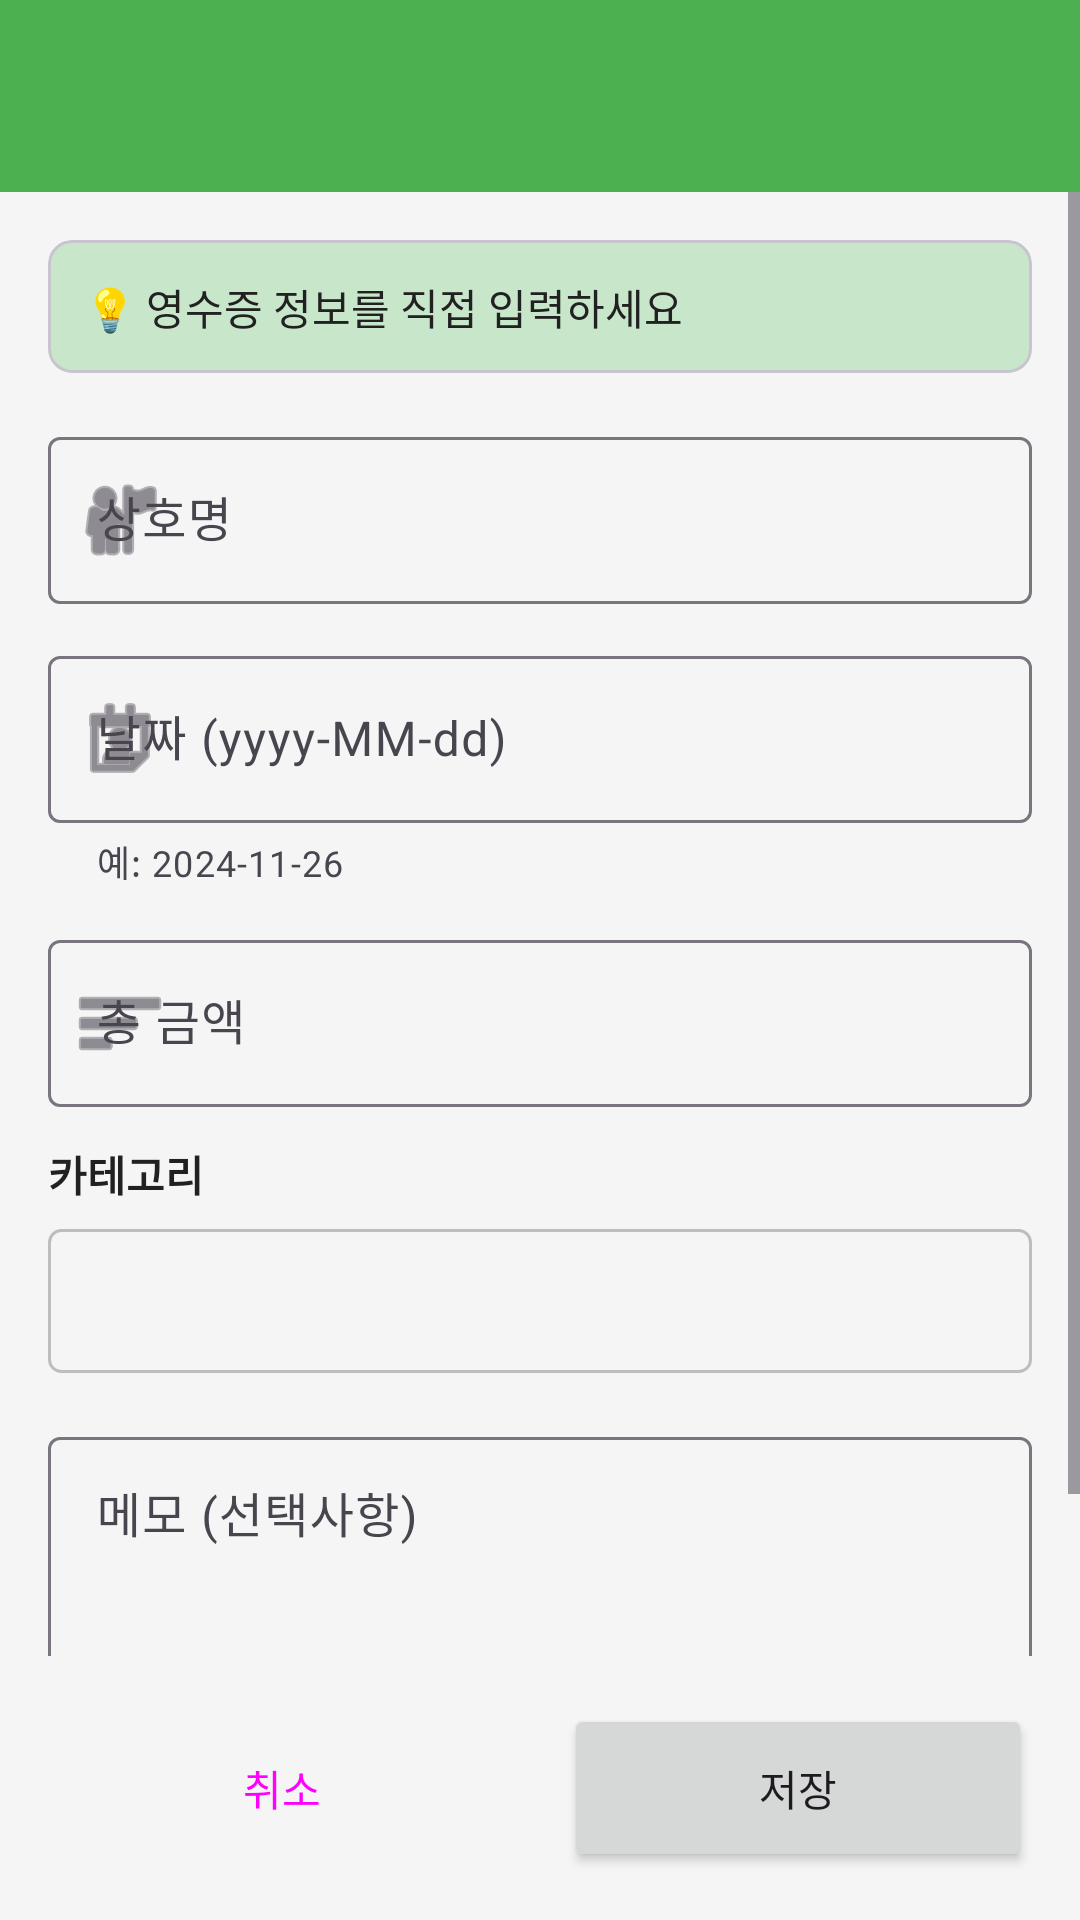

Write the Android layout XML for this screen, with the resource values it uses.
<!-- AndroidManifest.xml: activity theme Theme.SaveMate -->
<!-- res/layout/activity_manual_input.xml -->
<?xml version="1.0" encoding="utf-8"?>
<LinearLayout xmlns:android="http://schemas.android.com/apk/res/android"
    xmlns:app="http://schemas.android.com/apk/res-auto"
    android:layout_width="match_parent"
    android:layout_height="match_parent"
    android:orientation="vertical">

    <com.google.android.material.appbar.MaterialToolbar
        android:id="@+id/toolbar"
        android:layout_width="match_parent"
        android:layout_height="?attr/actionBarSize"
        android:background="@color/primary"
        android:elevation="4dp"
        app:titleTextColor="@color/white" />

    <ScrollView
        android:layout_width="match_parent"
        android:layout_height="0dp"
        android:layout_weight="1"
        android:fillViewport="true">

        <LinearLayout
            android:layout_width="match_parent"
            android:layout_height="wrap_content"
            android:orientation="vertical"
            android:padding="16dp">

            
            <com.google.android.material.card.MaterialCardView
                android:layout_width="match_parent"
                android:layout_height="wrap_content"
                android:layout_marginBottom="16dp"
                app:cardBackgroundColor="@color/primary_light"
                app:cardCornerRadius="8dp"
                app:cardElevation="0dp">

                <TextView
                    android:layout_width="match_parent"
                    android:layout_height="wrap_content"
                    android:padding="12dp"
                    android:text="💡 영수증 정보를 직접 입력하세요"
                    android:textColor="@color/text_primary"
                    android:textSize="14sp" />

            </com.google.android.material.card.MaterialCardView>

            
            <com.google.android.material.textfield.TextInputLayout
                android:layout_width="match_parent"
                android:layout_height="wrap_content"
                android:layout_marginBottom="12dp"
                android:hint="상호명"
                app:boxBackgroundMode="outline"
                app:startIconDrawable="@android:drawable/ic_menu_myplaces">

                <com.google.android.material.textfield.TextInputEditText
                    android:id="@+id/et_store_name"
                    android:layout_width="match_parent"
                    android:layout_height="wrap_content"
                    android:inputType="text"
                    android:maxLines="1" />

            </com.google.android.material.textfield.TextInputLayout>

            
            <com.google.android.material.textfield.TextInputLayout
                android:layout_width="match_parent"
                android:layout_height="wrap_content"
                android:layout_marginBottom="12dp"
                android:hint="날짜 (yyyy-MM-dd)"
                app:boxBackgroundMode="outline"
                app:helperText="예: 2024-11-26"
                app:startIconDrawable="@android:drawable/ic_menu_my_calendar">

                <com.google.android.material.textfield.TextInputEditText
                    android:id="@+id/et_date"
                    android:layout_width="match_parent"
                    android:layout_height="wrap_content"
                    android:inputType="date"
                    android:maxLines="1" />

            </com.google.android.material.textfield.TextInputLayout>

            
            <com.google.android.material.textfield.TextInputLayout
                android:layout_width="match_parent"
                android:layout_height="wrap_content"
                android:layout_marginBottom="12dp"
                android:hint="총 금액"
                app:boxBackgroundMode="outline"
                app:suffixText="원"
                app:startIconDrawable="@android:drawable/ic_menu_sort_by_size">

                <com.google.android.material.textfield.TextInputEditText
                    android:id="@+id/et_total_amount"
                    android:layout_width="match_parent"
                    android:layout_height="wrap_content"
                    android:inputType="number"
                    android:maxLines="1" />

            </com.google.android.material.textfield.TextInputLayout>

            
            <TextView
                android:layout_width="wrap_content"
                android:layout_height="wrap_content"
                android:layout_marginBottom="8dp"
                android:text="카테고리"
                android:textColor="@color/text_primary"
                android:textSize="14sp"
                android:textStyle="bold" />

            <Spinner
                android:id="@+id/spinner_category"
                android:layout_width="match_parent"
                android:layout_height="wrap_content"
                android:layout_marginBottom="16dp"
                android:background="@drawable/bg_spinner"
                android:minHeight="48dp"
                android:padding="12dp" />

            
            <com.google.android.material.textfield.TextInputLayout
                android:layout_width="match_parent"
                android:layout_height="wrap_content"
                android:layout_marginBottom="24dp"
                android:hint="메모 (선택사항)"
                app:boxBackgroundMode="outline">

                <com.google.android.material.textfield.TextInputEditText
                    android:id="@+id/et_memo"
                    android:layout_width="match_parent"
                    android:layout_height="wrap_content"
                    android:gravity="top"
                    android:inputType="textMultiLine"
                    android:lines="3"
                    android:maxLines="5" />

            </com.google.android.material.textfield.TextInputLayout>

        </LinearLayout>

    </ScrollView>

    
    <LinearLayout
        android:layout_width="match_parent"
        android:layout_height="wrap_content"
        android:orientation="horizontal"
        android:padding="16dp"
        android:weightSum="2">

        <Button
            android:id="@+id/btn_cancel"
            android:layout_width="0dp"
            android:layout_height="56dp"
            android:layout_marginEnd="8dp"
            android:layout_weight="1"
            android:text="취소"
            style="@style/Widget.Material3.Button.OutlinedButton" />

        <Button
            android:id="@+id/btn_save"
            android:layout_width="0dp"
            android:layout_height="56dp"
            android:layout_marginStart="8dp"
            android:layout_weight="1"
            android:text="저장" />

    </LinearLayout>

</LinearLayout>
<!-- resources referenced by this layout -->
<resources>
  <color name="primary">#4CAF50</color>
  <color name="primary_light">#C8E6C9</color>
  <color name="text_primary">#212121</color>
  <color name="white">#FFFFFF</color>
  <!-- drawable bg_spinner (drawable) -->
  <?xml version="1.0" encoding="utf-8"?>
  <shape xmlns:android="http://schemas.android.com/apk/res/android">
      <solid android:color="@android:color/transparent" />
      <stroke
          android:width="1dp"
          android:color="@color/text_hint" />
      <corners android:radius="4dp" />
  </shape>
  <style name="Theme.SaveMate" parent="Base.Theme.SaveMate" />
  <color name="text_hint">#BDBDBD</color>
  <style name="Base.Theme.SaveMate" parent="Theme.Material3.Light.NoActionBar">
          <item name="colorPrimary">@color/primary</item>
          <item name="colorPrimaryVariant">@color/primary_dark</item>
          <item name="colorOnPrimary">@color/white</item>
  
          <item name="colorSecondary">@color/accent</item>
          <item name="colorSecondaryVariant">@color/accent</item>
          <item name="colorOnSecondary">@color/white</item>
  
          <item name="android:colorBackground">@color/background</item>
          <item name="colorSurface">@color/surface</item>
  
          <item name="colorError">@color/error</item>
  
          <item name="android:statusBarColor">@color/primary</item>
          <item name="android:windowLightStatusBar">false</item>
      </style>
  <color name="primary_dark">#388E3C</color>
  <color name="accent">#FF9800</color>
  <color name="background">#F5F5F5</color>
  <color name="surface">#FFFFFF</color>
  <color name="error">#F44336</color>
</resources>
